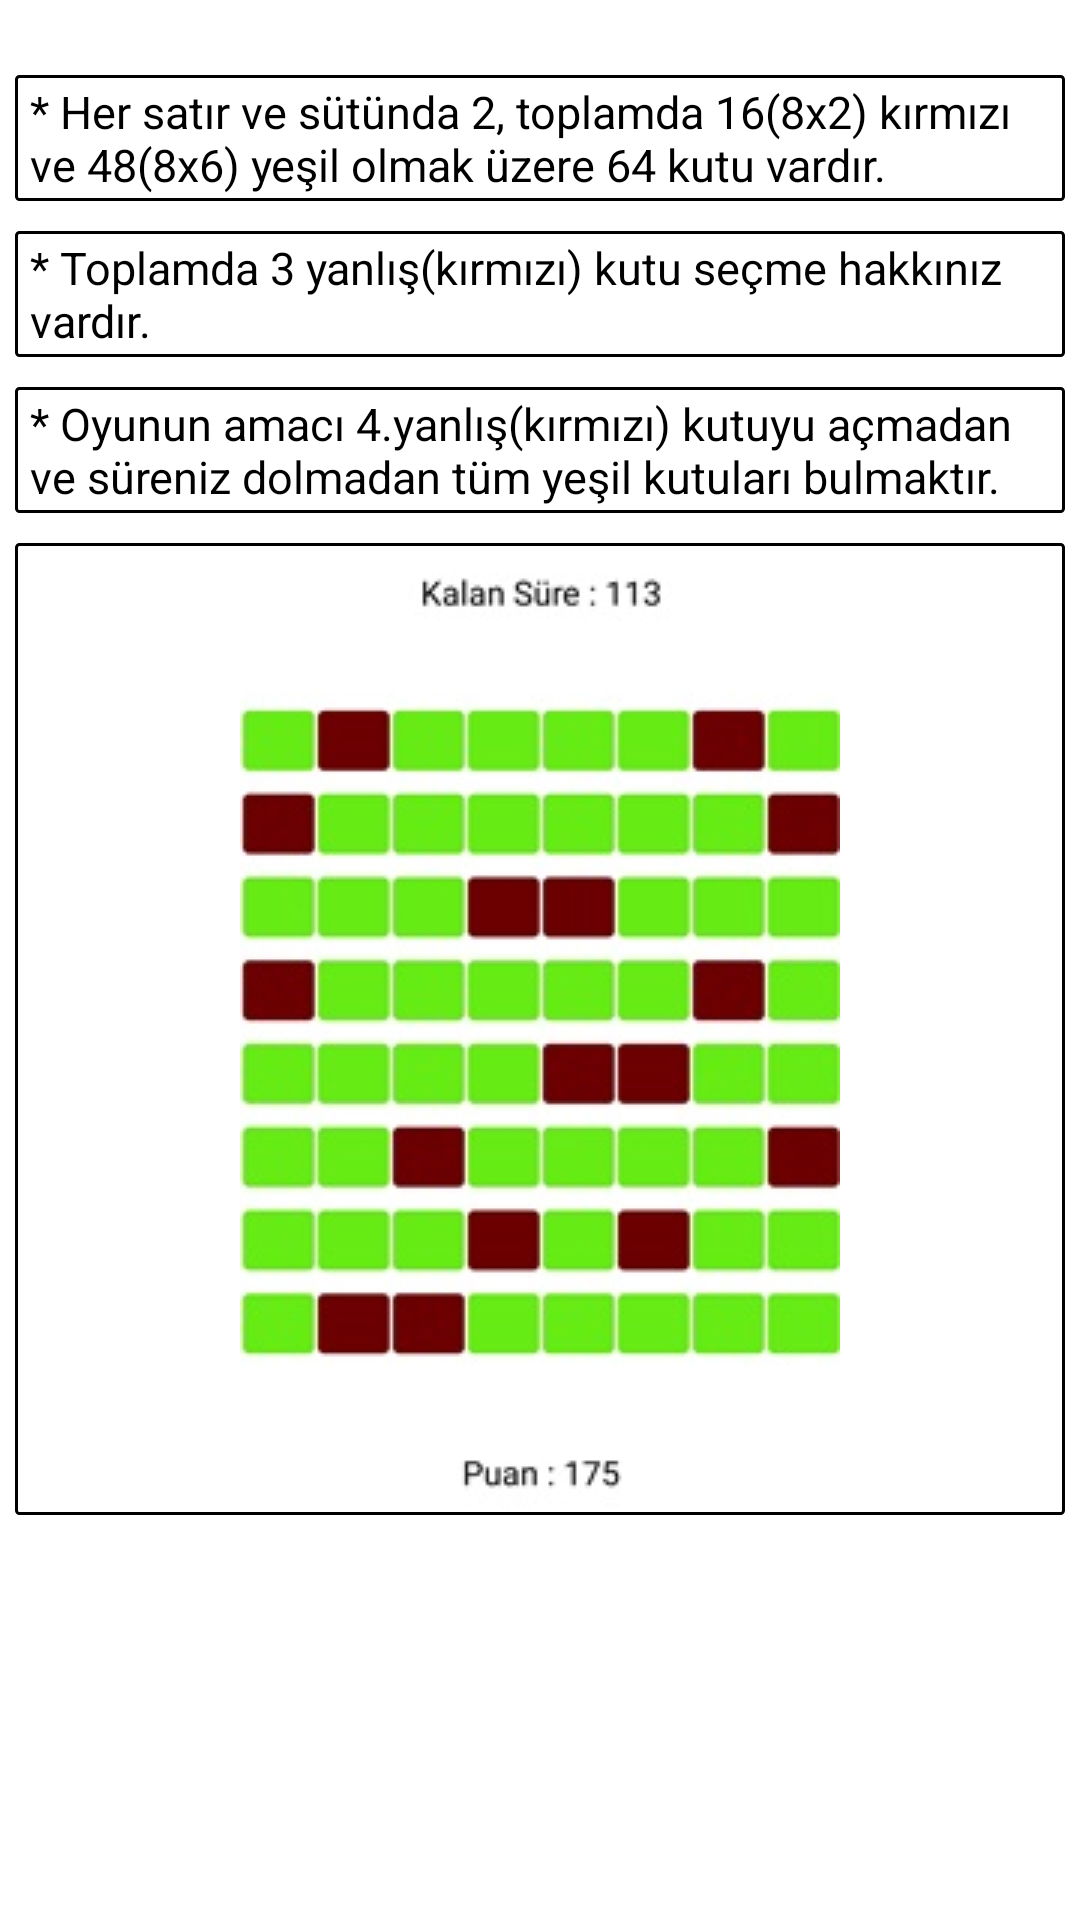

Here is an Android app screen rendered from its layout file. Give the layout XML and the strings, colors and styles it references.
<!-- AndroidManifest.xml: application theme Theme.GenelKültür -->
<!-- res/layout/activity_help.xml -->
<?xml version="1.0" encoding="utf-8"?>
<androidx.constraintlayout.widget.ConstraintLayout xmlns:android="http://schemas.android.com/apk/res/android"
    xmlns:app="http://schemas.android.com/apk/res-auto"
    xmlns:tools="http://schemas.android.com/tools"
    android:layout_width="match_parent"
    android:layout_height="match_parent"
    tools:context=".Help"
    android:background="@color/white">

    <LinearLayout
        android:layout_width="match_parent"
        android:layout_height="match_parent"
        android:orientation="vertical"
        app:layout_constraintBottom_toBottomOf="parent"
        app:layout_constraintEnd_toEndOf="parent"
        app:layout_constraintStart_toStartOf="parent"
        app:layout_constraintTop_toTopOf="parent"
        android:layout_marginVertical="20dp">

        <TextView
            android:background="@drawable/shape"
            android:layout_width="wrap_content"
            android:layout_height="wrap_content"
            android:text="* Her satır ve sütünda 2, toplamda 16(8x2) kırmızı ve 48(8x6) yeşil olmak üzere 64 kutu vardır."
            android:textColor="@color/black"
            android:layout_margin="5dp"
            android:textSize="15dp"
            android:layout_gravity="center"

            >

        </TextView>
        <TextView
            android:background="@drawable/shape"
            android:layout_width="wrap_content"
            android:layout_height="wrap_content"
            android:text="* Toplamda 3 yanlış(kırmızı) kutu seçme hakkınız vardır.                                                                                  "
            android:textColor="@color/black"
            android:layout_margin="5dp"
            android:textSize="15dp"
            android:layout_gravity="center">

        </TextView>

        <TextView
            android:background="@drawable/shape"
            android:layout_width="wrap_content"
            android:layout_height="wrap_content"
            android:text="* Oyunun amacı 4.yanlış(kırmızı) kutuyu açmadan ve süreniz dolmadan tüm yeşil kutuları bulmaktır."
            android:textColor="@color/black"
            android:layout_margin="5dp"
            android:textSize="15dp"
            android:layout_gravity="center">

        </TextView>

        <ImageView
            android:layout_margin="5dp"
            android:background="@drawable/shape"
            android:id="@+id/imageView4"
            android:layout_width="match_parent"
            android:layout_height="wrap_content"
            app:srcCompat="@drawable/example2" />


    </LinearLayout>

</androidx.constraintlayout.widget.ConstraintLayout>
<!-- resources referenced by this layout -->
<resources>
  <!-- drawable example2: jpg bitmap (drawable, 24945 bytes) -->
  <!-- drawable shape (drawable) -->
  <?xml version="1.0" encoding="UTF-8"?>
  <shape xmlns:android="http://schemas.android.com/apk/res/android">
  
      <stroke android:width="1dp" android:color="@color/black" />
      <corners android:radius="1dp"/>
      <padding android:top="2dp" android:right="5dp" android:bottom="2dp" android:left="5dp"/>
  </shape>
  <style name="Theme.GenelKültür" parent="Theme.MaterialComponents.DayNight.DarkActionBar">
          
          <item name="colorPrimary">#000000</item>
          <item name="colorPrimaryVariant">@color/purple_500</item>
          <item name="colorOnPrimary">@color/white</item>
          
          <item name="colorSecondary">@color/teal_200</item>
          <item name="colorSecondaryVariant">@color/teal_700</item>
          <item name="colorOnSecondary">@color/black</item>
          
          <item name="android:statusBarColor" tools:targetApi="l">?attr/colorPrimaryVariant</item>
          
      </style>
  <!-- not gathered from this repository: default colours our renderer supplied (Android Studio template values) -->
  <color name="purple_500">#FF6200EE</color>
  <color name="teal_200">#FF03DAC5</color>
  <color name="teal_700">#FF018786</color>
  <color name="black">#FF000000</color>
  <color name="white">#FFFFFFFF</color>
</resources>
